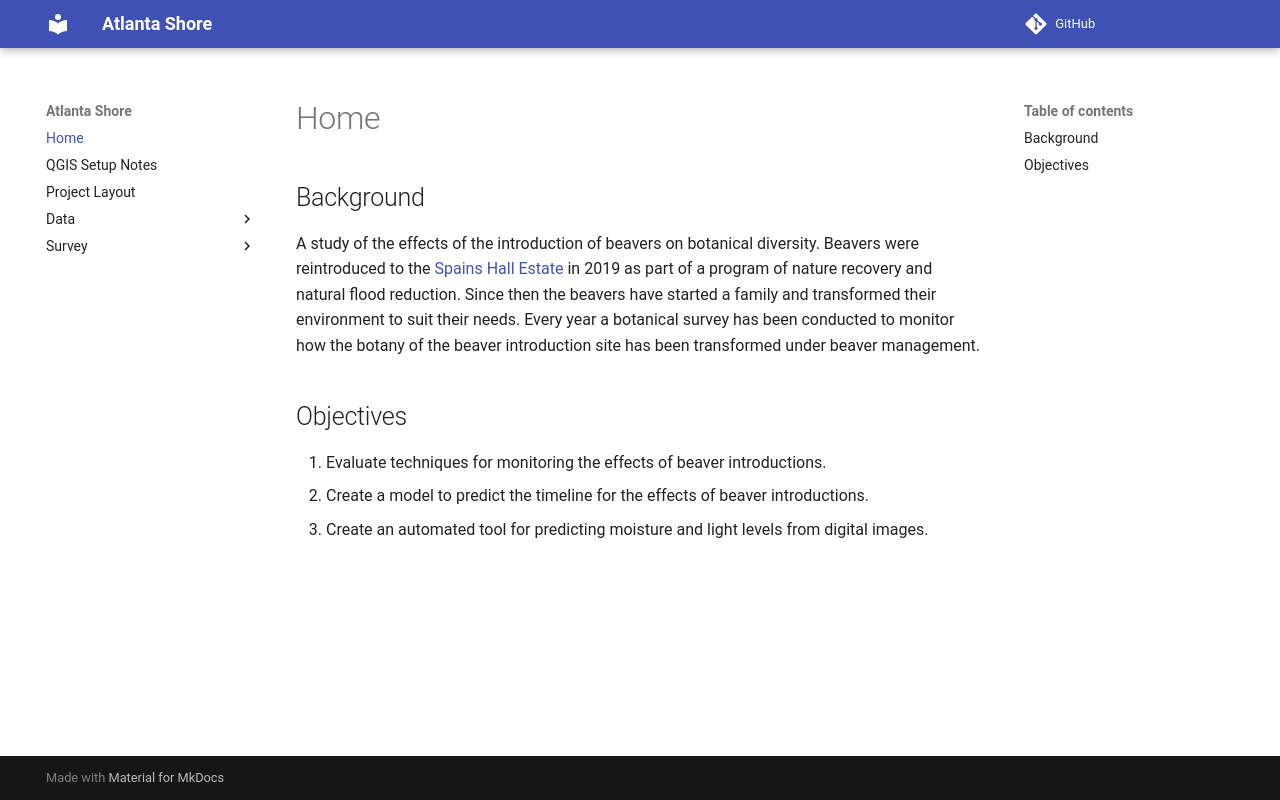

repository: joejcollins/atlanta-shore · page: index.html · generator: mkdocs

---
title: Home
nav_order: 1
---
## Background

A study of the effects of the introduction of beavers on botanical diversity.
Beavers were reintroduced to the
[Spains Hall Estate](https://www.spainshallestate.co.uk/nfm_beavers) in 2019
as part of a program of nature recovery and natural flood reduction.
Since then the beavers have started a family
and transformed their environment to suit their needs.
Every year a botanical survey has been conducted to monitor how the botany
of the beaver introduction site has been transformed under beaver management.

## Objectives

1. Evaluate techniques for monitoring the effects of beaver introductions.
1. Create a model to predict the timeline for the effects of beaver introductions.
1. Create an automated tool for predicting moisture and light levels from digital images.
